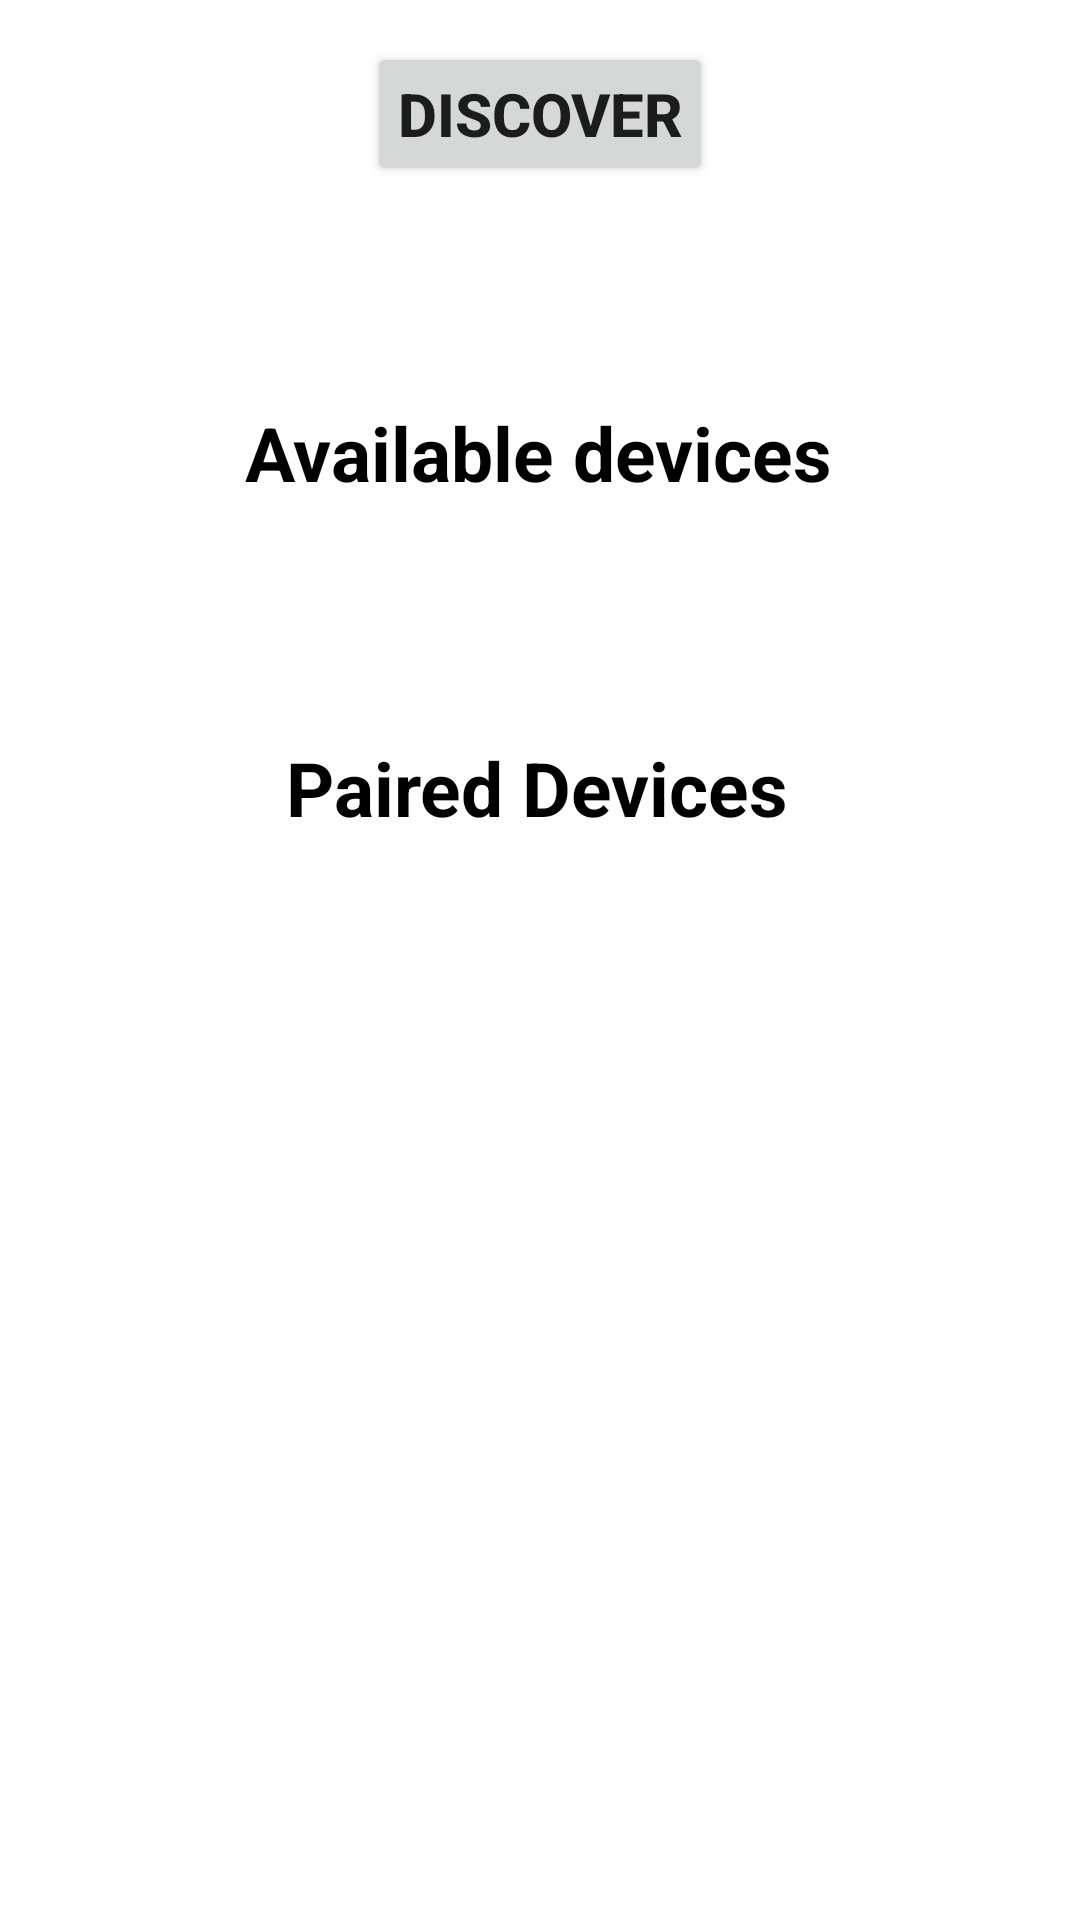

Android layout source for this screen:
<!-- AndroidManifest.xml: activity theme Theme.HRMAA_PROTOTYPE.NoActionBar -->
<!-- res/layout/activity_available_devices.xml -->
<?xml version="1.0" encoding="utf-8"?>
<ScrollView

    xmlns:android="http://schemas.android.com/apk/res/android"
    xmlns:app="http://schemas.android.com/apk/res-auto"
    xmlns:tools="http://schemas.android.com/tools"
    tools:context=".bluetooth.AvailableDevicesActivity"
    android:layout_width="match_parent"
    android:layout_height="match_parent"
    android:fillViewport="true">

    <androidx.constraintlayout.widget.ConstraintLayout
        android:layout_width="match_parent"
        android:layout_height="wrap_content"
        android:padding="10dp">


        <androidx.recyclerview.widget.RecyclerView
            android:id="@+id/rvAvailableDevices"
            android:layout_width="match_parent"
            android:layout_height="wrap_content"
            android:layout_marginTop="16dp"
            app:layout_constraintEnd_toEndOf="parent"
            app:layout_constraintHorizontal_bias="0.0"
            app:layout_constraintStart_toStartOf="parent"
            app:layout_constraintTop_toBottomOf="@+id/textView" />

        <ProgressBar
            android:id="@+id/progressBar"
            style="?android:attr/progressBarStyle"
            android:layout_width="wrap_content"
            android:layout_height="wrap_content"
            android:layout_marginTop="8dp"
            app:layout_constraintEnd_toEndOf="parent"
            app:layout_constraintHorizontal_bias="0.498"
            app:layout_constraintStart_toStartOf="parent"
            app:layout_constraintTop_toBottomOf="@+id/btnDiscover" />

        <TextView
            android:id="@+id/textView"
            android:layout_width="wrap_content"
            android:layout_height="wrap_content"
            android:layout_marginTop="16dp"
            android:fontFamily="sans-serif"
            android:text="Available devices"
            android:textColor="#000000"
            android:textSize="25sp"
            android:textStyle="bold"
            app:layout_constraintEnd_toEndOf="parent"
            app:layout_constraintHorizontal_bias="0.498"
            app:layout_constraintStart_toStartOf="parent"
            app:layout_constraintTop_toBottomOf="@+id/progressBar" />

        <TextView
            android:id="@+id/tvPairedDevices"
            android:layout_width="wrap_content"
            android:layout_height="wrap_content"
            android:layout_marginTop="40dp"
            android:text="Paired Devices"
            android:textColor="#000000"
            android:textSize="25sp"
            android:textStyle="bold"
            app:layout_constraintEnd_toEndOf="parent"
            app:layout_constraintHorizontal_bias="0.496"
            app:layout_constraintStart_toStartOf="parent"
            app:layout_constraintTop_toBottomOf="@+id/view" />

        <View
            android:id="@+id/view"
            android:layout_width="match_parent"
            android:layout_height="2dp"
            android:layout_marginTop="20dp"
            app:layout_constraintEnd_toEndOf="parent"
            app:layout_constraintHorizontal_bias="0.526"
            app:layout_constraintStart_toStartOf="parent"
            app:layout_constraintTop_toBottomOf="@+id/rvAvailableDevices" />

        <androidx.recyclerview.widget.RecyclerView
            android:id="@+id/rvPairedDevices"
            android:layout_width="match_parent"
            android:layout_height="wrap_content"
            android:layout_marginTop="16dp"
            app:layout_constraintEnd_toEndOf="parent"
            app:layout_constraintHorizontal_bias="0.473"
            app:layout_constraintStart_toStartOf="parent"
            app:layout_constraintTop_toBottomOf="@+id/tvPairedDevices" />

        <Button
            android:id="@+id/btnDiscover"
            android:layout_width="wrap_content"
            android:layout_height="wrap_content"
            android:layout_marginTop="4dp"
            android:padding="10dp"
            android:text="discover"
            android:textSize="20sp"
            android:textStyle="bold"
            app:layout_constraintEnd_toEndOf="parent"
            app:layout_constraintStart_toStartOf="parent"
            app:layout_constraintTop_toTopOf="parent" />
    </androidx.constraintlayout.widget.ConstraintLayout>

</ScrollView>
<!-- resources referenced by this layout -->
<resources>
  <style name="Theme.HRMAA_PROTOTYPE.NoActionBar">
          <item name="windowActionBar">false</item>
          <item name="windowNoTitle">true</item>
      </style>
</resources>
